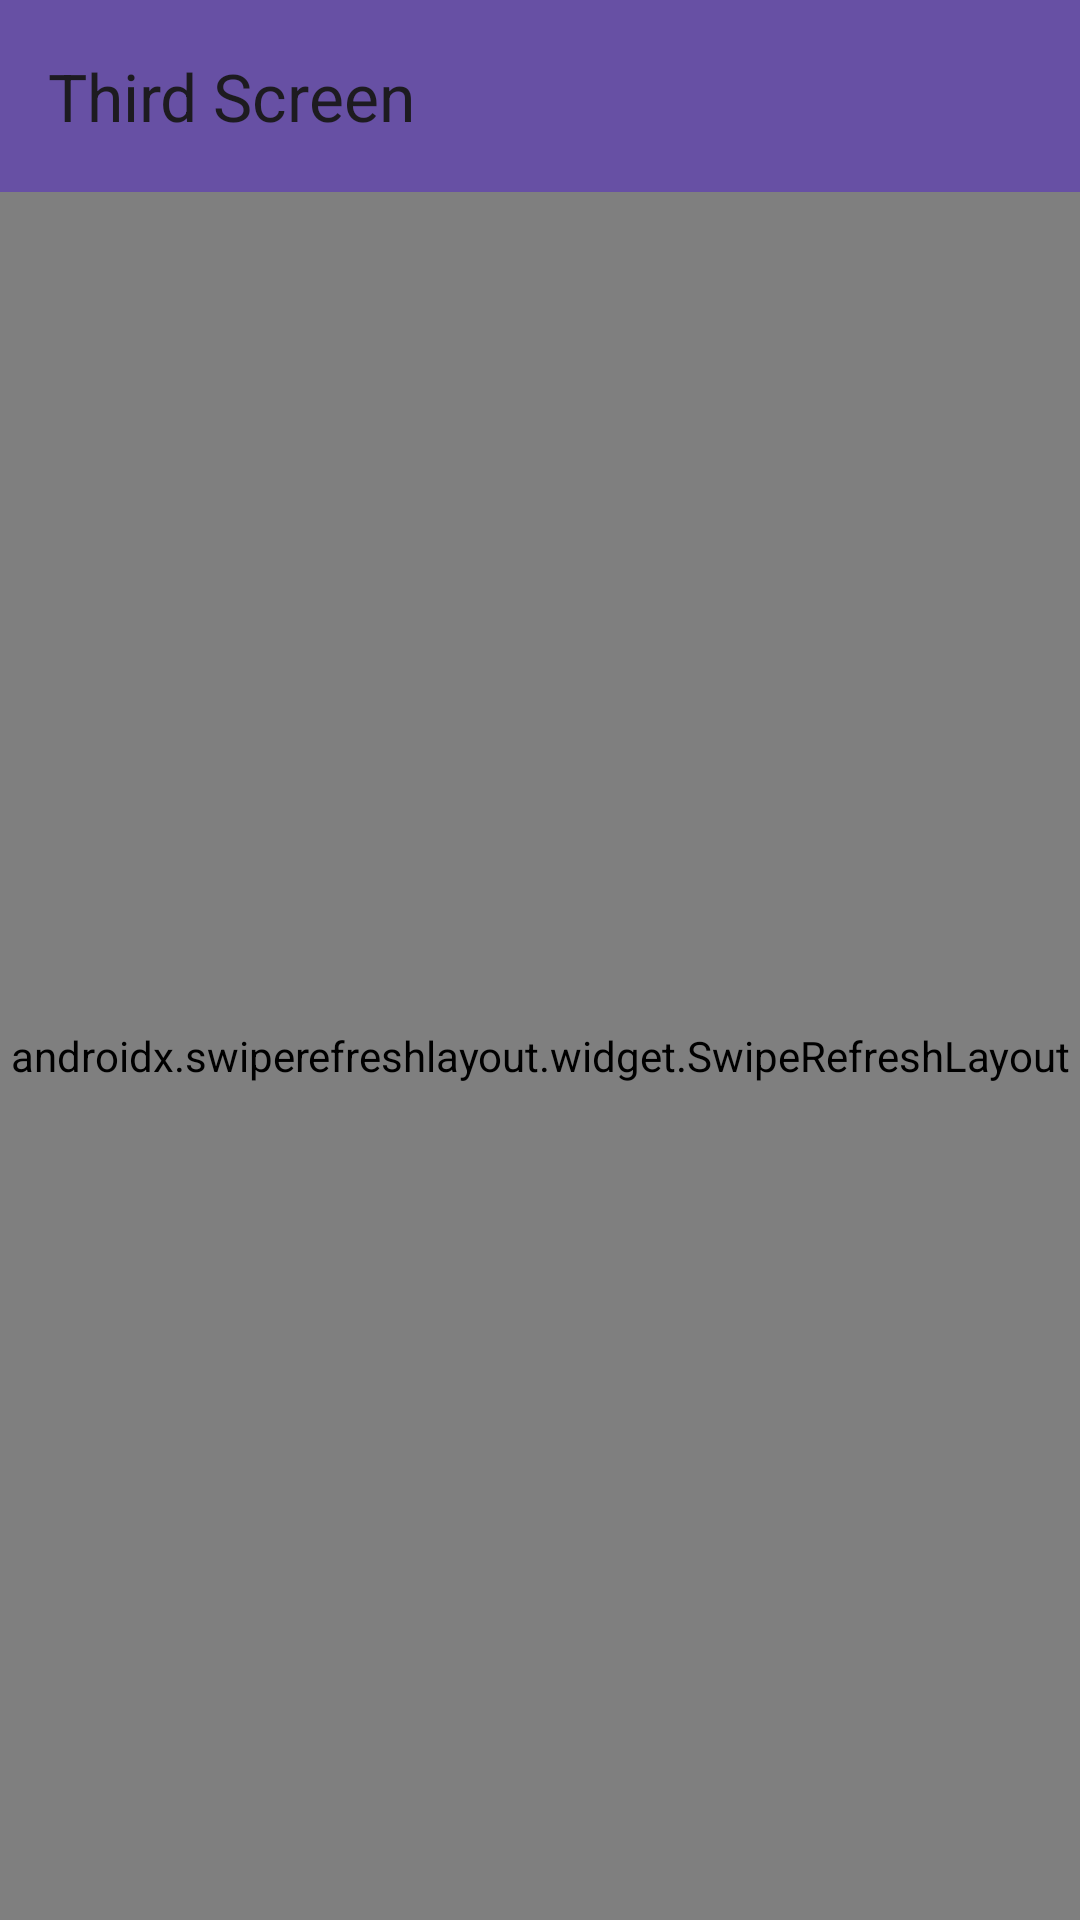

Here is an Android app screen rendered from its layout file. Give the layout XML and the strings, colors and styles it references.
<!-- AndroidManifest.xml: application theme Theme.SuitCheck -->
<!-- res/layout/activity_user_list.xml -->
<?xml version="1.0" encoding="utf-8"?>
<androidx.constraintlayout.widget.ConstraintLayout xmlns:android="http://schemas.android.com/apk/res/android"
    xmlns:app="http://schemas.android.com/apk/res-auto"
    xmlns:tools="http://schemas.android.com/tools"
    android:layout_width="match_parent"
    android:layout_height="match_parent"
    android:id="@+id/userList"
    tools:context=".presentation.userlist.UserListActivity">

    <androidx.appcompat.widget.Toolbar
        android:id="@+id/toolbar"
        android:layout_width="0dp"
        android:layout_height="?attr/actionBarSize"
        android:background="?attr/colorPrimary"
        app:layout_constraintTop_toTopOf="parent"
        app:layout_constraintStart_toStartOf="parent"
        app:layout_constraintEnd_toEndOf="parent"
        app:title="Third Screen"
        app:navigationIcon="@drawable/ic_back_button" />

    <androidx.swiperefreshlayout.widget.SwipeRefreshLayout
        android:id="@+id/swipeRefreshLayout"
        android:layout_width="0dp"
        android:layout_height="0dp"
        app:layout_constraintTop_toBottomOf="@id/toolbar"
        app:layout_constraintStart_toStartOf="parent"
        app:layout_constraintEnd_toEndOf="parent"
        app:layout_constraintBottom_toBottomOf="parent">

        <androidx.recyclerview.widget.RecyclerView
            android:id="@+id/userRecyclerView"
            android:layout_width="match_parent"
            android:layout_height="match_parent"
            tools:listitem="@layout/item_user" />
    </androidx.swiperefreshlayout.widget.SwipeRefreshLayout>

</androidx.constraintlayout.widget.ConstraintLayout>
<!-- res/layout/item_user.xml (included above) -->
<?xml version="1.0" encoding="utf-8"?>
<LinearLayout xmlns:android="http://schemas.android.com/apk/res/android"
    android:layout_width="match_parent"
    android:layout_height="wrap_content"
    xmlns:app="http://schemas.android.com/apk/res-auto"
    android:orientation="horizontal"
    android:padding="16dp">

    <de.hdodenhof.circleimageview.CircleImageView
        android:id="@+id/avatarImageView"
        android:layout_width="64dp"
        android:layout_height="64dp"
        android:layout_marginEnd="16dp"
        android:background="?attr/selectableItemBackground"
        android:contentDescription="@string/avatar_image"
        android:scaleType="centerCrop"
        android:src="@drawable/ic_launcher_background" />

    <LinearLayout
        android:layout_width="0dp"
        android:layout_height="wrap_content"
        android:layout_weight="1"
        android:orientation="vertical"
        android:layout_marginTop="8dp">

        <LinearLayout
            android:layout_width="match_parent"
            android:layout_height="wrap_content"
            android:orientation="horizontal"
            android:layout_marginBottom="8dp">

            <TextView
                android:id="@+id/firstNameTextView"
                android:layout_width="wrap_content"
                android:layout_height="wrap_content"
                android:text="@string/first_name"
                android:textSize="16sp"
                android:textStyle="bold" />

            <TextView
                android:id="@+id/lastNameTextView"
                android:layout_width="wrap_content"
                android:layout_height="wrap_content"
                android:layout_marginStart="4dp"
                android:text="@string/last_name"
                android:textSize="16sp"
                android:textStyle="bold" />

        </LinearLayout>

        <TextView
            android:id="@+id/emailTextView"
            android:layout_width="wrap_content"
            android:layout_height="wrap_content"
            android:text="@string/email"
            android:textColor="@android:color/darker_gray"
            android:textSize="14sp" />
    </LinearLayout>
</LinearLayout>
<!-- resources referenced by this layout -->
<resources>
  <string name="avatar_image">avatar</string>
  <string name="email">email</string>
  <string name="first_name">First Name</string>
  <string name="last_name">Last Name</string>
  <style name="Theme.SuitCheck" parent="Base.Theme.SuitCheck" />
  <style name="Base.Theme.SuitCheck" parent="Theme.Material3.DayNight.NoActionBar">
          
          
      </style>
</resources>
